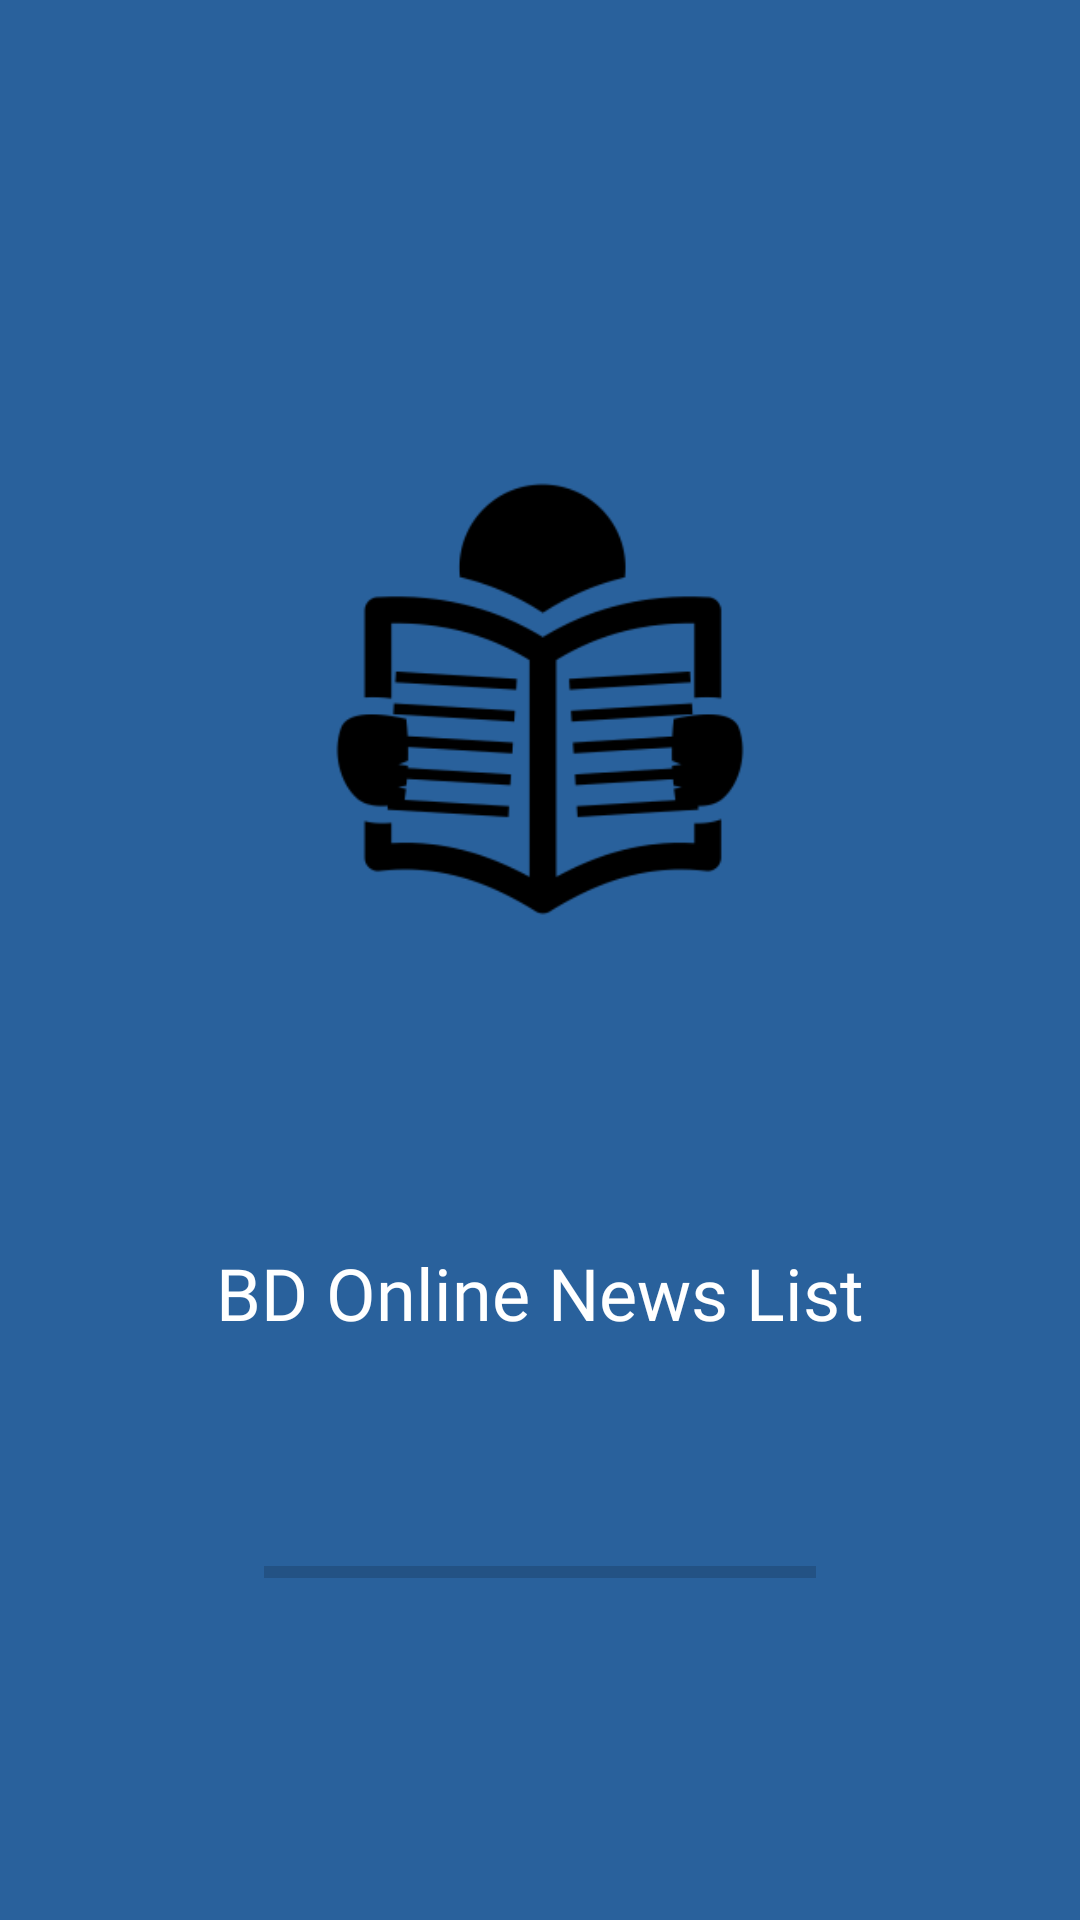

Produce the Android XML layout that renders to this screen, including the resource entries it uses.
<!-- AndroidManifest.xml: application theme AppTheme -->
<!-- res/layout/activity_splash.xml -->
<?xml version="1.0" encoding="utf-8"?>
<RelativeLayout xmlns:android="http://schemas.android.com/apk/res/android"
    xmlns:app="http://schemas.android.com/apk/res-auto"
    xmlns:tools="http://schemas.android.com/tools"
    android:layout_width="match_parent"
    android:layout_height="match_parent"
    tools:context=".SplashActivity"
    android:background="@drawable/loginback">

    <ImageView
        android:layout_width="172dp"
        android:layout_height="146dp"
        android:layout_alignParentTop="true"
        android:layout_centerHorizontal="true"
        android:layout_marginTop="160dp"
        android:contentDescription="@string/todo"
        android:src="@drawable/newslogo" />

    <TextView
        android:id="@+id/textView2"
        android:layout_width="wrap_content"
        android:layout_height="wrap_content"
        android:layout_alignParentBottom="true"
        android:layout_centerHorizontal="true"
        android:layout_marginBottom="193dp"
        android:fontFamily="@font/aclonica"
        android:text="@string/bd_online_news"
        android:textColor="#FFFF"
        android:textSize="24sp" />

    <ProgressBar
        android:id="@+id/progressBar"
        style="?android:attr/progressBarStyleHorizontal"
        android:layout_width="184dp"
        android:layout_height="50dp"
        android:layout_alignParentBottom="true"
        android:layout_centerHorizontal="true"
        android:layout_marginBottom="91dp"
        android:visibility="visible"
        tools:visibility="visible" />


</RelativeLayout>
<!-- resources referenced by this layout -->
<resources>
  <!-- drawable newslogo: png bitmap (drawable, 7665 bytes) -->
  <string name="bd_online_news">BD Online News List</string>
  <string name="todo">TODO</string>
  <style name="AppTheme" parent="Base.Theme.AppCompat.Light.DarkActionBar">
          
          <item name="colorPrimary">@color/colorPrimary</item>
          <item name="colorPrimaryDark">@color/colorPrimaryDark</item>
          <item name="colorAccent">@color/colorAccent</item>
          <item name="android:colorBackground">@color/spBack</item>
          <item name="cardViewStyle">@style/CardView.Light</item>
      </style>
  <color name="colorPrimary">#3F51B5</color>
  <color name="colorPrimaryDark">#303F9F</color>
  <color name="colorAccent">#FF4081</color>
  <color name="spBack">#29619c</color>
</resources>
